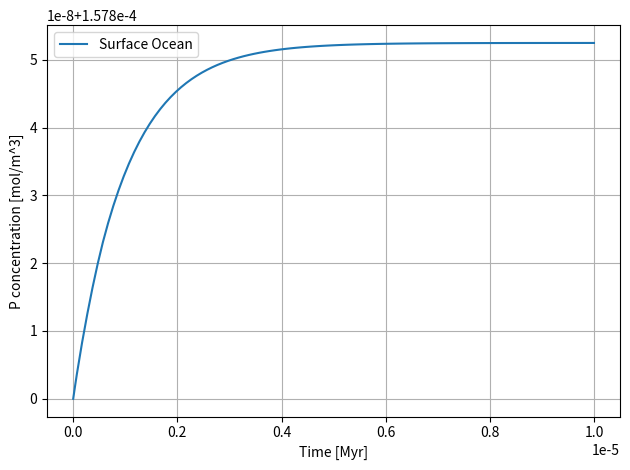

Here is the Python script that generated this plot:
"""
A simple P-cycle model, based on chapter 8 of Modeling Methods for the marine
sciences.

This model uses a 2 box ocean, and the export flux depends on the biological
productivity in the surface ocean
"""
from scipy.integrate import solve_ivp
import matplotlib.pyplot as plt
import numpy as np

F_r = 1.5e3 * 1  # River (weathering) flux of PO4 mol/s
tau = 1  # P residency time in surface ocean in years
r = 0.99  # remineralization efficiency
V = [30e15, 1.33e18]  # Volume of surface and deep box m^3
THC = 30e6  # m^3/s
C_0 = [1.578e-04, 5.11e-03]  # initial P in surface and deep box
time = 10  # years
show_deep_ocean_data = False  # True or False

# some misc defintions
year_to_seconds = 60 * 60 * 24 * 365.2425  #
tau = tau * year_to_seconds  # convert to seconds
t_span = (0, time * year_to_seconds)  # model run time
p = (V, F_r, THC, tau, r)  # function arguments
max_step = t_span[1] / 100


def dCdt(t, C_0, V, F_r, THC, tau, r):
    """Calculate the change in concentration as function of time

    :param t: array, not used but must be present
    :param C_0: array of initial conditions (concentrations)

    :params V_s: Volume of surface ocean [m^3]

    :param V_d: Volume of deep ocean [m^3]
    :param F_r: River (weathering) flux of PO4 mol/s
    :param THC: Thermo haline circulation flux
    :param r: remineralization efficiency from 0 to 1

    :returns: array of dC/dt values

        The surface to deep ocean flux has two components:

            1. The dissolved PO4 that is removed via the thermohaline
               circulation, i.e., THC * C_s

            2. The particulate organic matter that sinks into the deep ocean and
               carries PO4 as as port of the cell structure.  This flux depends
               on the marine export productivity which is limited by the PO4
               concentratio, i.e., C_s* V / tau wher tau is a scaling factor
    """

    C_s = C_0[0]  # surface ocean concentration
    C_d = C_0[1]  # deep ocean concentration
    V_s = V[0]  # surface ocean volume
    V_d = V[1]  # deep ocean volume

    P = C_s * V_s / tau  # export productivity
    F_b = P * (1 - r)  # P burial
    F_s2d = THC * C_s  # Surface to deep ocean flux
    F_d2s = THC * C_d  # Deep to surface ocean flux

    # dC/dt surface ocean
    dCdt_s = (F_r + F_d2s - F_s2d - P) / V_s
    # dC/dt deep ocean
    dCdt_d = (F_s2d + P - F_d2s - F_b) / V_d

    return [dCdt_s, dCdt_d]


# integrate dC/dt
result = solve_ivp(
    dCdt,
    t_span,
    C_0,
    args=p,
    method="BDF",
    max_step=max_step,
)
t = result.t / year_to_seconds / 1e6  # time in Myr
C_s = result.y[0]  # surface box concentration in mol
C_d = result.y[1]  # deep box concentration in mol


rt = C_d[-1] * V[1] / F_r
D_C = C_d[-1] - C_s[-1]
Rt = rt / year_to_seconds
F_POP = C_s[-1] * V[0] / tau
print("C_s mol/m^3, C_d mol/m^3, D_C, F_POP, Rt")
print(f"{C_s[-1]:.2e}, {C_d[-1]:.2e}, {D_C:.2e}, {F_POP:.2e}, {Rt:.2e}\n")

fig, ax = plt.subplots()
ax.plot(t, C_s, color="C0", label="Surface Ocean")
if show_deep_ocean_data:
    ax.plot(t, C_d, color="C1", label="Deep Ocean")
ax.set_xlabel("Time [Myr]")
ax.set_ylabel("P concentration [mol/m^3]")
ax.legend()
ax.grid()
fig.tight_layout()
plt.show(block=False)
